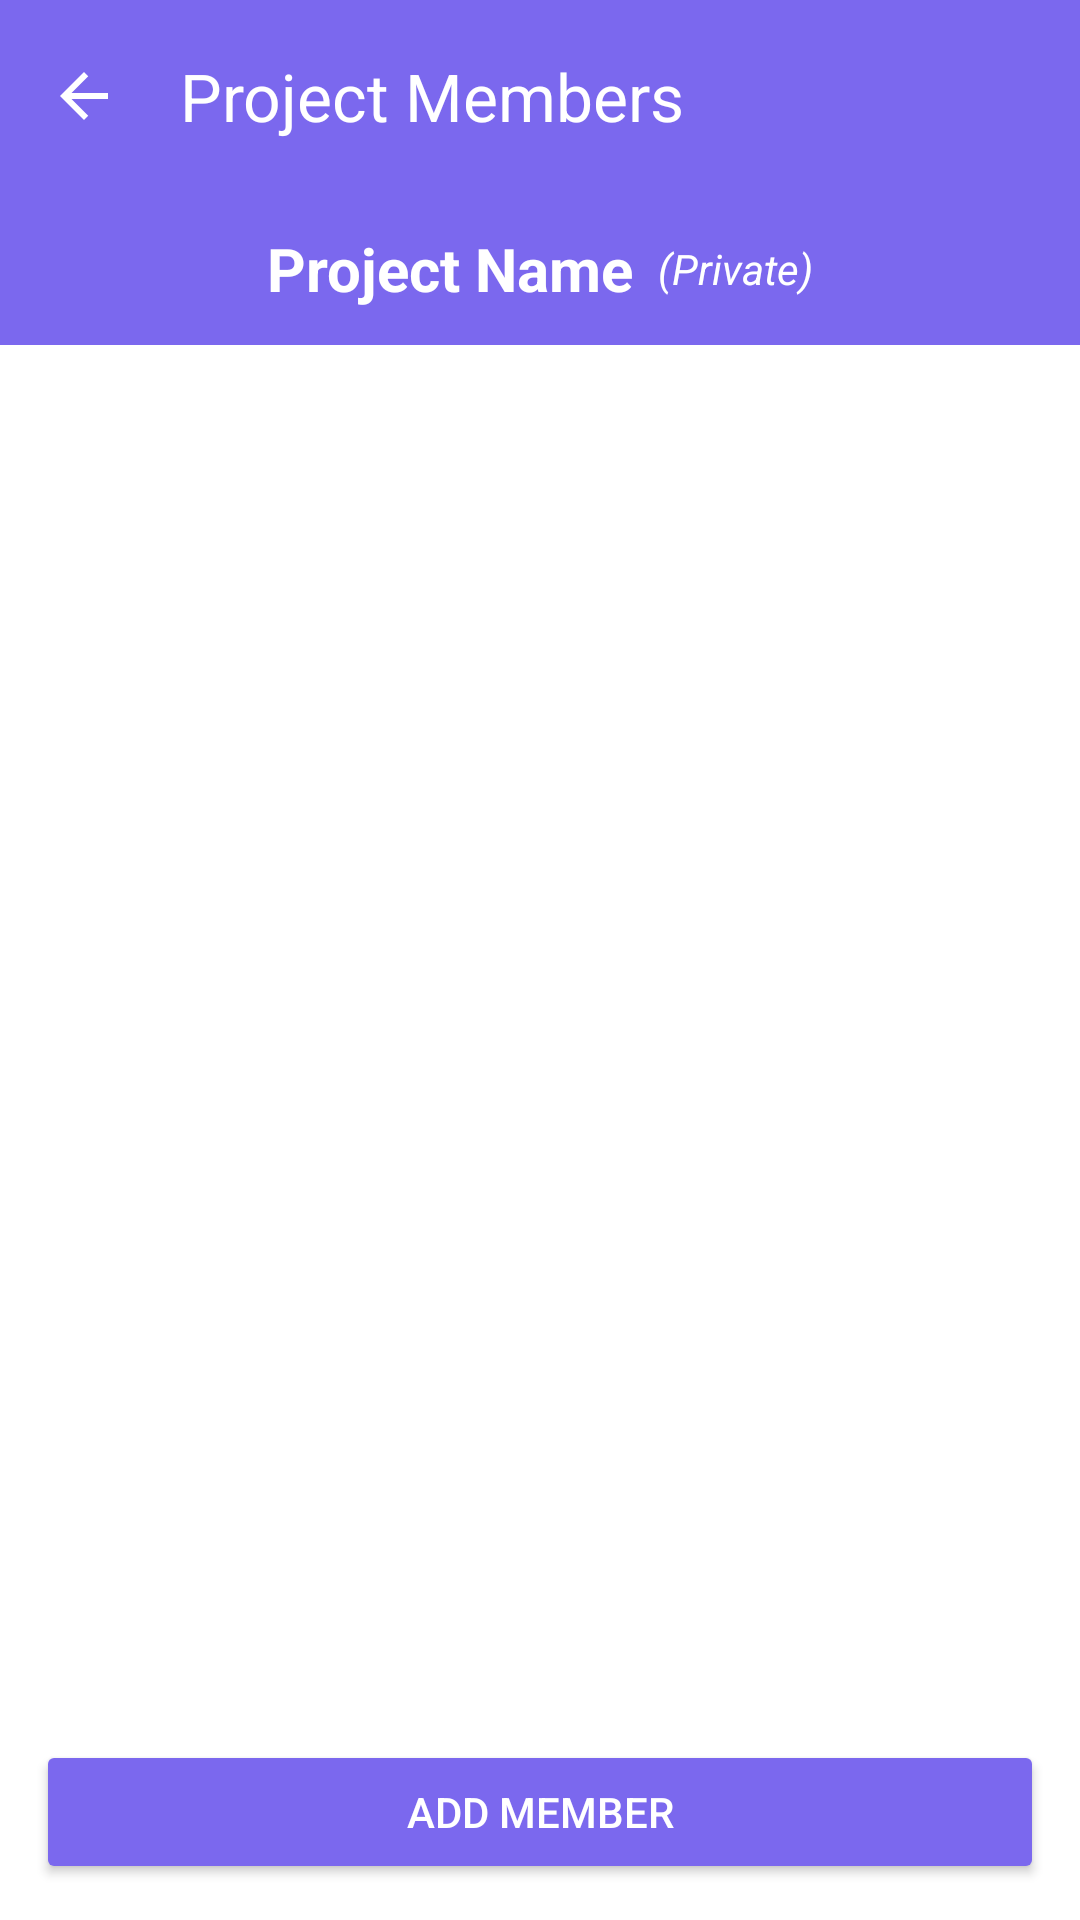

The Android layout XML behind this screen, and the referenced resources:
<!-- AndroidManifest.xml: application theme Theme.PRM392 -->
<!-- res/layout/activity_project_members.xml -->
<?xml version="1.0" encoding="utf-8"?>
<LinearLayout xmlns:android="http://schemas.android.com/apk/res/android"
    xmlns:app="http://schemas.android.com/apk/res-auto"
    android:orientation="vertical"
    android:layout_width="match_parent"
    android:layout_height="match_parent"
    android:background="?attr/colorSurface">

    
    <com.google.android.material.appbar.MaterialToolbar
        android:id="@+id/topAppBar"
        android:layout_width="match_parent"
        android:layout_height="wrap_content"
        android:background="?attr/colorPrimary"
        app:titleTextColor="?attr/colorOnPrimary"
        app:navigationIcon="@drawable/ic_arrow_back_24"
        app:title="Project Members"
        android:elevation="4dp" />

    
    <LinearLayout
        android:layout_width="match_parent"
        android:layout_height="wrap_content"
        android:gravity="center"
        android:orientation="horizontal"
        android:background="?attr/colorPrimary"
        android:padding="12dp">

        <TextView
            android:id="@+id/tvProjectTitle"
            android:layout_width="wrap_content"
            android:layout_height="wrap_content"
            android:text="Project Name"
            android:textStyle="bold"
            android:textSize="20sp"
            android:textColor="?attr/colorOnPrimary"
            android:layout_marginEnd="8dp" />

        <TextView
            android:id="@+id/tvProjectVisibility"
            android:layout_width="wrap_content"
            android:layout_height="wrap_content"
            android:text="(Private)"
            android:textSize="14sp"
            android:textStyle="italic"
            android:textColor="?attr/colorOnPrimary" />
    </LinearLayout>

    
    <androidx.recyclerview.widget.RecyclerView
        android:id="@+id/rvMembers"
        android:layout_width="match_parent"
        android:layout_height="0dp"
        android:layout_weight="1"
        android:padding="8dp" />

    
    <Button
        android:id="@+id/btnAddMember"
        android:layout_width="match_parent"
        android:layout_height="wrap_content"
        android:text="Add Member"
        android:layout_margin="12dp"
        android:backgroundTint="?attr/colorPrimary"
        android:textColor="?attr/colorOnPrimary" />
</LinearLayout>
<!-- resources referenced by this layout -->
<resources>
  <!-- drawable ic_arrow_back_24 (drawable) -->
  <vector xmlns:android="http://schemas.android.com/apk/res/android"
      android:width="24dp"
      android:height="24dp"
      android:viewportWidth="24"
      android:viewportHeight="24"
      android:tint="@android:color/white">
      <path
          android:fillColor="@android:color/white"
          android:pathData="M20,11H7.83l5.59-5.59L12,4l-8,8 8,8 1.41-1.41L7.83,13H20v-2z"/>
  </vector>
  <style name="Theme.PRM392" parent="Base.Theme.PRM392" />
  <style name="Base.Theme.PRM392" parent="Theme.Material3.DayNight.NoActionBar">
  
          
          <item name="colorPrimary">@color/md_theme_light_primary</item>
          <item name="colorOnPrimary">@color/md_theme_light_onPrimary</item>
          <item name="colorSecondary">@color/md_theme_light_secondary</item>
          <item name="colorOnSecondary">@color/md_theme_light_onSecondary</item>
          <item name="colorSurface">@color/md_theme_light_surface</item>
          <item name="colorOnSurface">@color/md_theme_light_onSurface</item>
          <item name="android:windowBackground">@color/md_theme_light_background</item>
  
          
          <item name="android:statusBarColor">?attr/colorPrimary</item>
          <item name="android:navigationBarColor">?attr/colorSurface</item>
  
          
          <item name="android:windowLightStatusBar">true</item>
      </style>
  <color name="md_theme_light_primary">#7B68EE</color>
  <color name="md_theme_light_onPrimary">#FFFFFF</color>
  <color name="md_theme_light_secondary">#BB86FC</color>
  <color name="md_theme_light_onSecondary">#000000</color>
  <color name="md_theme_light_surface">#FFFFFF</color>
  <color name="md_theme_light_onSurface">#000000</color>
  <color name="md_theme_light_background">#F9F5FF</color>
</resources>
